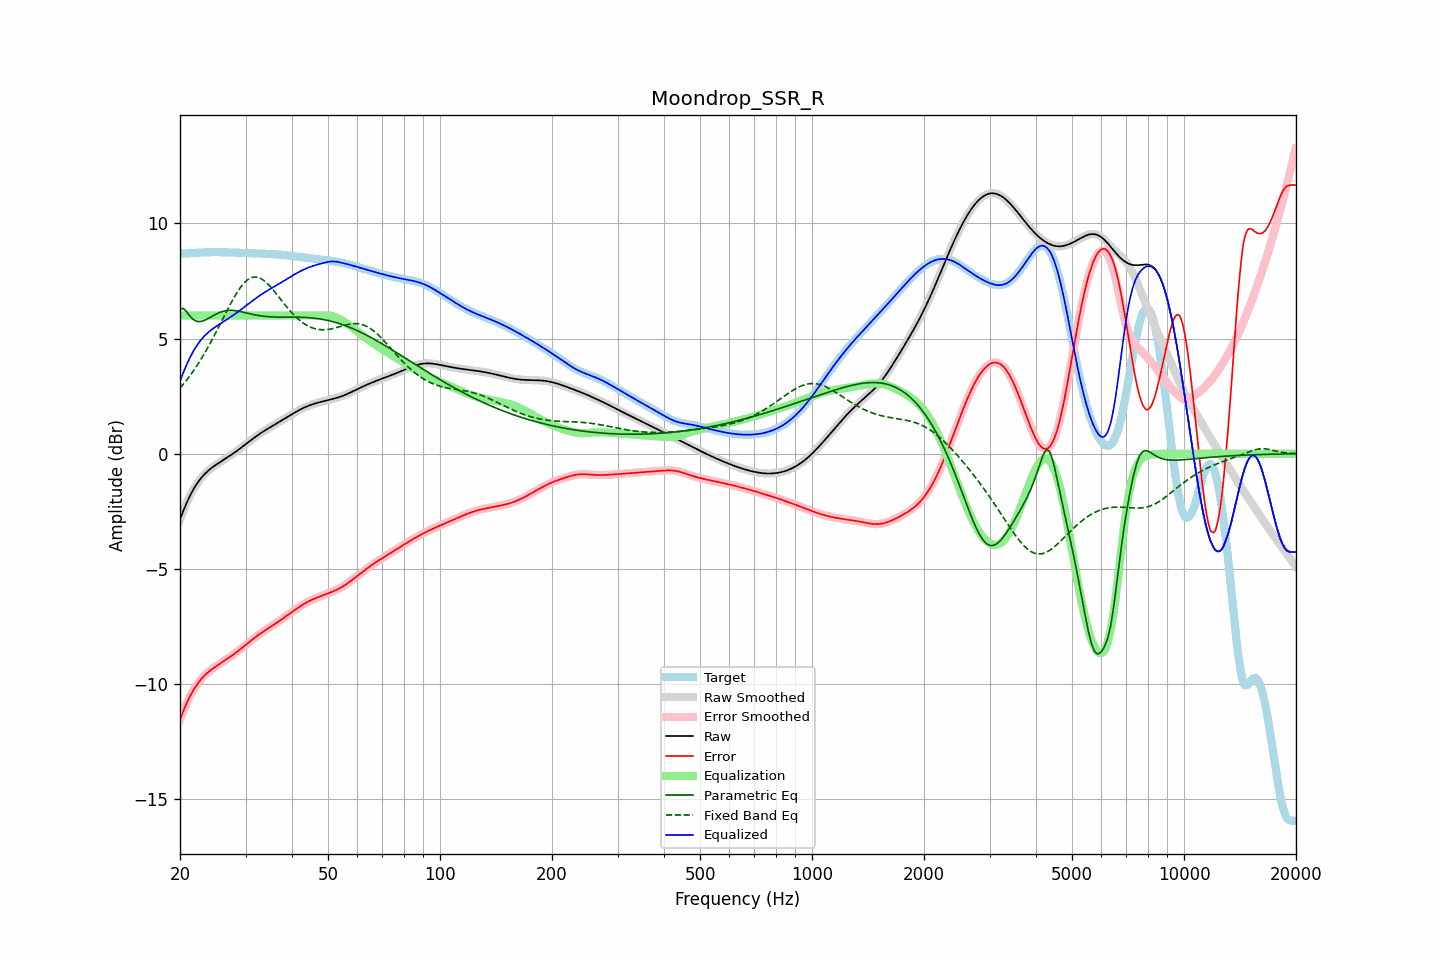

The table this chart was drawn from, first rows:
frequency, raw, error, smoothed, error_smoothed, equalization, parametric_eq, fixed_band_eq, equalized_raw, equalized_smoothed, target
20.00, -2.85, -11.53, -2.85, -11.53, 6.00, 6.27, 2.85, 3.15, 3.15, 8.68
20.20, -2.67, -11.35, -2.67, -11.35, 6.00, 6.29, 2.93, 3.33, 3.33, 8.68
20.40, -2.49, -11.18, -2.49, -11.18, 6.00, 6.31, 3.01, 3.51, 3.51, 8.69
20.61, -2.32, -11.01, -2.32, -11.01, 6.00, 6.24, 3.10, 3.68, 3.68, 8.69
20.81, -2.16, -10.85, -2.16, -10.85, 6.00, 6.17, 3.18, 3.84, 3.84, 8.69
21.02, -2.00, -10.70, -2.00, -10.70, 6.00, 6.08, 3.27, 4.00, 4.00, 8.70
21.23, -1.85, -10.56, -1.86, -10.56, 6.00, 5.99, 3.37, 4.15, 4.14, 8.70
21.44, -1.72, -10.42, -1.72, -10.42, 6.00, 5.91, 3.46, 4.28, 4.28, 8.71
21.66, -1.59, -10.30, -1.59, -10.30, 6.00, 5.84, 3.56, 4.41, 4.41, 8.71
21.87, -1.47, -10.18, -1.47, -10.18, 6.00, 5.80, 3.66, 4.53, 4.53, 8.72
22.09, -1.36, -10.08, -1.36, -10.08, 6.00, 5.75, 3.76, 4.64, 4.64, 8.72
22.31, -1.25, -9.98, -1.25, -9.98, 6.00, 5.74, 3.87, 4.75, 4.75, 8.72
22.54, -1.15, -9.88, -1.15, -9.88, 6.00, 5.73, 3.98, 4.85, 4.85, 8.73
22.76, -1.06, -9.80, -1.07, -9.80, 6.00, 5.74, 4.09, 4.94, 4.93, 8.73
22.99, -0.98, -9.72, -0.98, -9.72, 6.00, 5.76, 4.21, 5.02, 5.02, 8.73
23.22, -0.91, -9.64, -0.91, -9.64, 6.00, 5.78, 4.33, 5.09, 5.09, 8.74
23.45, -0.84, -9.58, -0.84, -9.58, 6.00, 5.81, 4.45, 5.16, 5.16, 8.74
23.69, -0.77, -9.51, -0.77, -9.51, 6.00, 5.85, 4.57, 5.23, 5.23, 8.74
23.92, -0.71, -9.45, -0.71, -9.45, 6.00, 5.88, 4.69, 5.29, 5.29, 8.74
24.16, -0.65, -9.40, -0.65, -9.40, 6.00, 5.92, 4.82, 5.35, 5.35, 8.75
24.40, -0.60, -9.35, -0.60, -9.35, 6.00, 5.96, 4.95, 5.40, 5.40, 8.75
24.65, -0.55, -9.29, -0.55, -9.29, 6.00, 6.00, 5.08, 5.45, 5.45, 8.75
24.89, -0.50, -9.25, -0.50, -9.25, 6.00, 6.04, 5.22, 5.50, 5.50, 8.75
25.14, -0.45, -9.20, -0.45, -9.20, 6.00, 6.08, 5.35, 5.55, 5.55, 8.75
25.39, -0.41, -9.15, -0.41, -9.15, 6.00, 6.11, 5.49, 5.59, 5.59, 8.75
25.65, -0.36, -9.11, -0.36, -9.11, 6.00, 6.14, 5.63, 5.64, 5.64, 8.75
25.91, -0.32, -9.06, -0.32, -9.06, 6.00, 6.16, 5.77, 5.68, 5.68, 8.75
26.16, -0.27, -9.02, -0.27, -9.02, 6.00, 6.18, 5.90, 5.73, 5.73, 8.74
26.43, -0.23, -8.97, -0.23, -8.97, 6.00, 6.20, 6.04, 5.77, 5.77, 8.74
26.69, -0.18, -8.92, -0.18, -8.92, 6.00, 6.21, 6.18, 5.82, 5.82, 8.74
26.96, -0.14, -8.88, -0.14, -8.88, 6.00, 6.22, 6.31, 5.86, 5.86, 8.74
27.23, -0.09, -8.83, -0.09, -8.83, 6.00, 6.22, 6.45, 5.91, 5.91, 8.74
27.50, -0.04, -8.78, -0.04, -8.78, 6.00, 6.22, 6.58, 5.96, 5.96, 8.73
27.77, 0.00, -8.73, 0.00, -8.73, 6.00, 6.22, 6.70, 6.00, 6.00, 8.73
28.05, 0.05, -8.68, 0.05, -8.68, 6.00, 6.21, 6.83, 6.05, 6.05, 8.73
28.33, 0.10, -8.62, 0.10, -8.62, 6.00, 6.20, 6.94, 6.10, 6.10, 8.73
28.62, 0.15, -8.57, 0.15, -8.57, 6.00, 6.19, 7.05, 6.15, 6.15, 8.72
28.90, 0.21, -8.52, 0.21, -8.52, 6.00, 6.18, 7.16, 6.21, 6.21, 8.72
29.19, 0.26, -8.46, 0.26, -8.46, 6.00, 6.16, 7.25, 6.26, 6.26, 8.72
29.48, 0.31, -8.41, 0.31, -8.40, 6.00, 6.15, 7.34, 6.31, 6.31, 8.72
29.78, 0.37, -8.35, 0.37, -8.35, 6.00, 6.13, 7.42, 6.37, 6.37, 8.71
30.08, 0.42, -8.29, 0.42, -8.29, 6.00, 6.11, 7.49, 6.42, 6.42, 8.71
30.38, 0.47, -8.24, 0.47, -8.24, 6.00, 6.10, 7.55, 6.47, 6.47, 8.71
30.68, 0.53, -8.18, 0.53, -8.18, 6.00, 6.08, 7.59, 6.53, 6.53, 8.71
30.99, 0.58, -8.12, 0.58, -8.12, 6.00, 6.06, 7.63, 6.58, 6.58, 8.70
31.30, 0.63, -8.07, 0.63, -8.07, 6.00, 6.05, 7.65, 6.63, 6.63, 8.70
31.61, 0.69, -8.01, 0.69, -8.01, 6.00, 6.03, 7.67, 6.69, 6.69, 8.70
31.93, 0.74, -7.96, 0.74, -7.96, 6.00, 6.02, 7.67, 6.74, 6.74, 8.70
32.24, 0.79, -7.91, 0.79, -7.91, 6.00, 6.01, 7.66, 6.79, 6.79, 8.69
32.57, 0.84, -7.85, 0.83, -7.86, 6.00, 6.00, 7.64, 6.84, 6.83, 8.69
32.89, 0.88, -7.81, 0.88, -7.81, 6.00, 5.99, 7.61, 6.88, 6.88, 8.69
33.22, 0.93, -7.76, 0.93, -7.76, 6.00, 5.98, 7.57, 6.93, 6.93, 8.68
33.55, 0.97, -7.71, 0.97, -7.71, 6.00, 5.97, 7.53, 6.97, 6.97, 8.68
33.89, 1.02, -7.66, 1.02, -7.66, 6.00, 5.96, 7.47, 7.02, 7.02, 8.68
34.23, 1.06, -7.61, 1.06, -7.61, 6.00, 5.95, 7.41, 7.06, 7.06, 8.68
34.57, 1.10, -7.57, 1.10, -7.57, 6.00, 5.95, 7.34, 7.10, 7.10, 8.67
34.92, 1.14, -7.52, 1.14, -7.52, 6.00, 5.94, 7.27, 7.14, 7.14, 8.67
35.27, 1.19, -7.48, 1.19, -7.48, 6.00, 5.94, 7.19, 7.19, 7.19, 8.66
35.62, 1.23, -7.43, 1.23, -7.43, 6.00, 5.93, 7.11, 7.23, 7.23, 8.66
35.97, 1.27, -7.39, 1.27, -7.39, 6.00, 5.93, 7.02, 7.27, 7.27, 8.66
... 635 more rows
